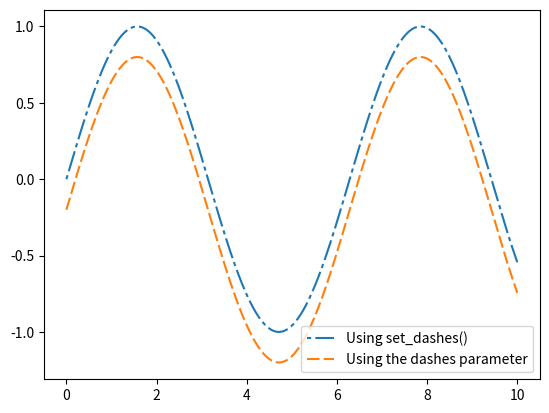

Python code for this plot:
import numpy as np
import matplotlib.pyplot as plt

x = np.linspace(0, 10, 500)
y = np.sin(x)

fig, ax = plt.subplots()

# Using set_dashes() to modify dashing of an existing line
line1, = ax.plot(x, y, label='Using set_dashes()')
line1.set_dashes([2, 2, 10, 2])  # 2pt line, 2pt break, 10pt line, 2pt break

# Using plot(..., dashes=...) to set the dashing when creating a line
line2, = ax.plot(x, y - 0.2, dashes=[6, 2], label='Using the dashes parameter')

ax.legend()
plt.show()